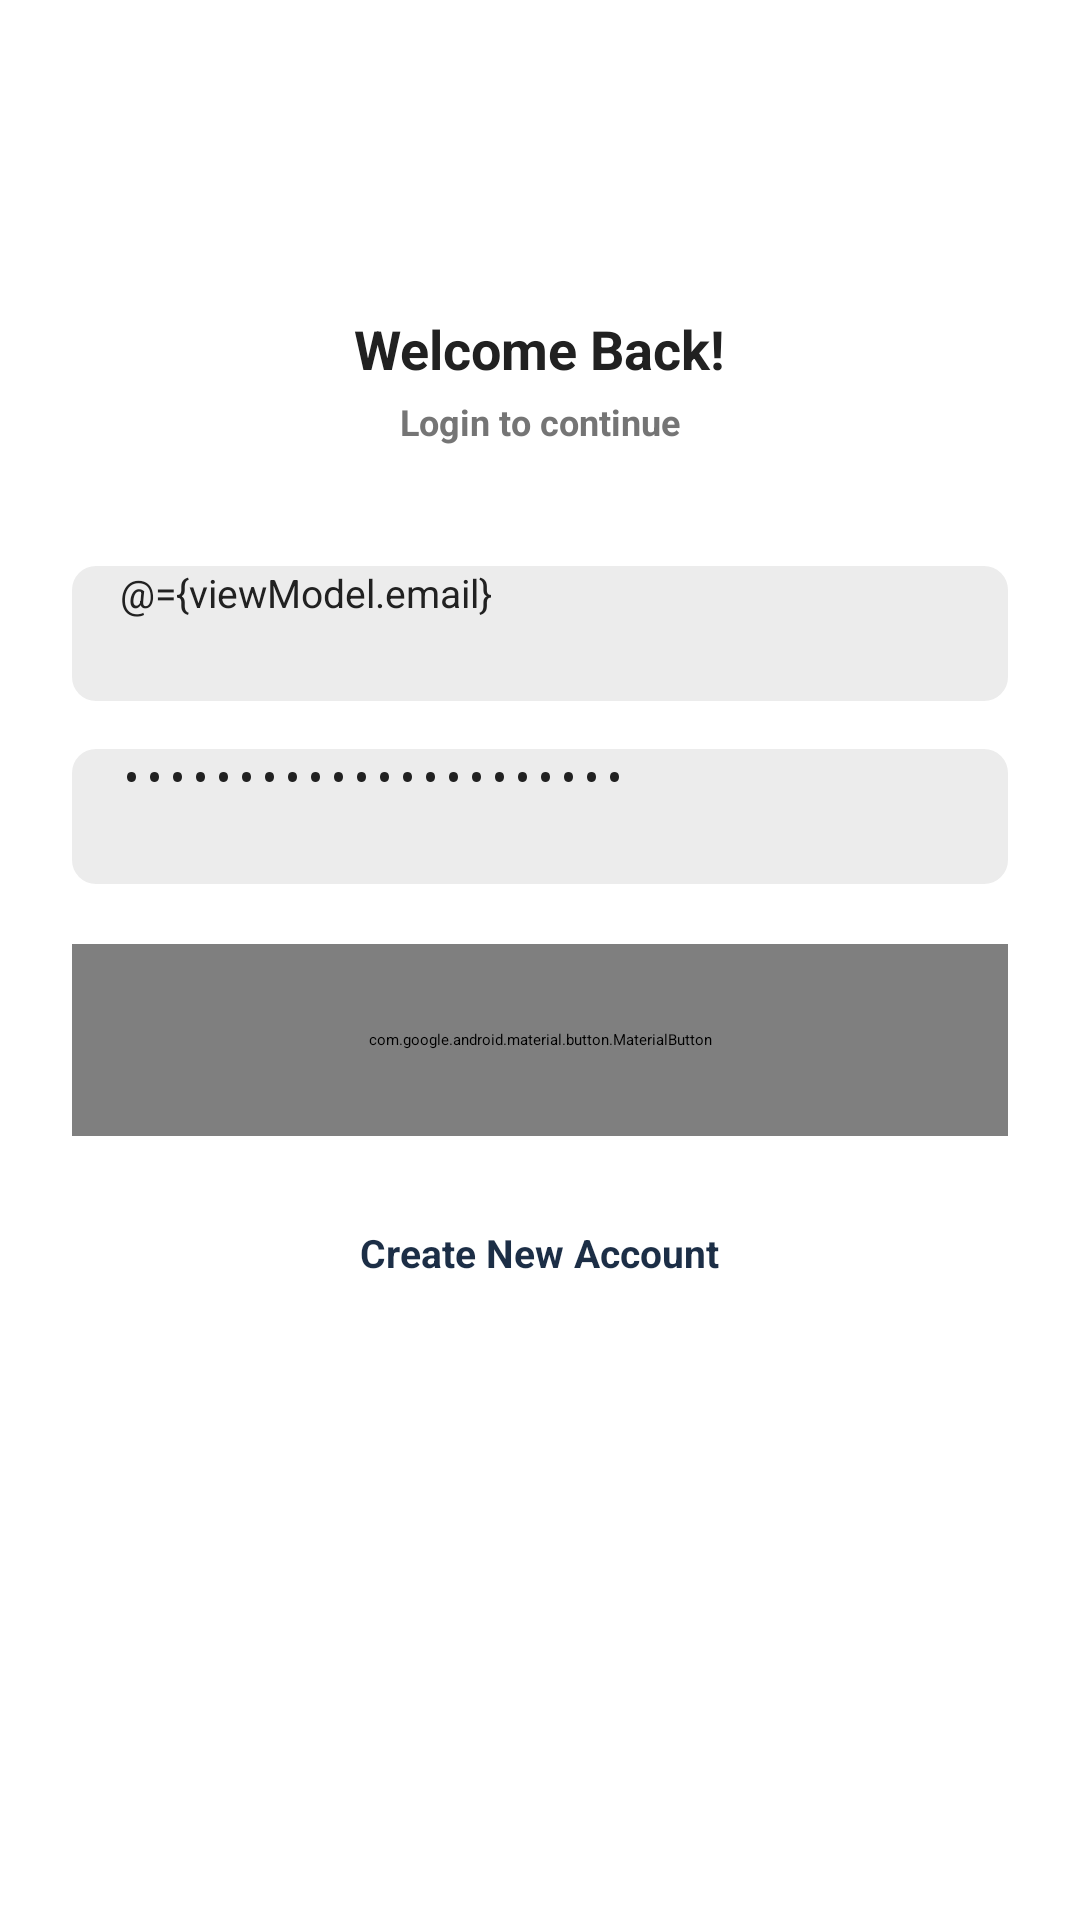

Android layout source for this screen:
<!-- AndroidManifest.xml: application theme Theme.Vartalap -->
<!-- res/layout/fragment_sign_in.xml -->
<?xml version="1.0" encoding="utf-8"?>
<layout xmlns:android="http://schemas.android.com/apk/res/android"
    xmlns:app="http://schemas.android.com/apk/res-auto">

    <data>

        <import type="android.view.View" />

        <variable
            name="viewModel"
            type="com.example.vartalap.screens.signInPage.SignInViewModel" />
    </data>

    <androidx.constraintlayout.widget.ConstraintLayout
        android:layout_width="match_parent"
        android:layout_height="match_parent">

        <LinearLayout
            android:layout_width="match_parent"
            android:layout_height="wrap_content"
            android:gravity="center_horizontal"
            android:orientation="vertical"
            app:layout_constraintBottom_toBottomOf="parent"
            app:layout_constraintEnd_toEndOf="parent"
            app:layout_constraintStart_toStartOf="parent"
            app:layout_constraintTop_toTopOf="parent"
            app:layout_constraintVertical_bias="0.23000002">

            <TextView
                android:layout_width="wrap_content"
                android:layout_height="wrap_content"
                android:layout_marginTop="40dp"
                android:text="@string/welcome_back"
                android:textColor="@color/primary_text"
                android:textSize="18sp"
                android:textStyle="bold" />

            <TextView
                android:layout_width="wrap_content"
                android:layout_height="wrap_content"
                android:layout_marginTop="4dp"
                android:text="@string/login_to_continue"
                android:textColor="@color/secondary_text"
                android:textSize="12sp"
                android:textStyle="bold" />

            <EditText
                android:id="@+id/input_email"
                android:layout_width="match_parent"
                android:layout_height="45dp"
                android:layout_marginHorizontal="24sp"
                android:layout_marginTop="40dp"
                android:background="@drawable/background_input"
                android:hint="@string/email"
                android:imeOptions="actionNext"
                android:importantForAutofill="no"
                android:inputType="textEmailAddress"
                android:paddingStart="16dp"
                android:paddingEnd="16dp"
                android:text="@={viewModel.email}"
                android:textColor="@color/primary_text"
                android:textSize="13sp" />

            <EditText
                android:id="@+id/input_password"
                android:layout_width="match_parent"
                android:layout_height="45dp"
                android:layout_marginHorizontal="24sp"
                android:layout_marginTop="16dp"
                android:background="@drawable/background_input"
                android:hint="@string/password"
                android:imeOptions="actionDone"
                android:importantForAutofill="no"
                android:inputType="textPassword"
                android:paddingStart="16dp"
                android:paddingEnd="16dp"
                android:text="@={viewModel.password}"
                android:textColor="@color/primary_text"
                android:textSize="13sp" />

            <FrameLayout
                android:layout_width="match_parent"
                android:layout_height="64dp"
                android:layout_marginTop="20dp"
                android:animateLayoutChanges="true">

                <ProgressBar
                    android:layout_width="wrap_content"
                    android:layout_height="wrap_content"
                    android:layout_gravity="center"
                    android:visibility="@{viewModel.isSigningIn ? View.VISIBLE : View.GONE}"/>

                <com.google.android.material.button.MaterialButton
                    android:id="@+id/sign_in_button"
                    android:layout_width="match_parent"
                    android:layout_height="match_parent"
                    android:layout_marginHorizontal="24sp"
                    android:onClick="@{() -> viewModel.onSignInButtonClick()}"
                    android:visibility="@{viewModel.isSigningIn() ? View.INVISIBLE : View.VISIBLE}"
                    android:text="@string/sign_in"
                    android:textColor="@color/white"
                    android:textSize="13sp"
                    android:textStyle="bold"
                    app:cornerRadius="8dp" />

            </FrameLayout>

            <TextView
                android:id="@+id/create_new_account"
                android:layout_width="wrap_content"
                android:layout_height="wrap_content"
                android:layout_marginTop="30dp"
                android:text="@string/create_new_account"
                android:textColor="@color/primary"
                android:textSize="13sp"
                android:textStyle="bold" />

        </LinearLayout>

    </androidx.constraintlayout.widget.ConstraintLayout>

</layout>
<!-- resources referenced by this layout -->
<resources>
  <color name="primary">#1C2E46</color>
  <color name="primary_text">#212121</color>
  <color name="secondary_text">#757575</color>
  <color name="white">#FFFFFF</color>
  <!-- drawable background_input (drawable) -->
  <?xml version="1.0" encoding="utf-8"?>
  <shape xmlns:android="http://schemas.android.com/apk/res/android"
      android:shape="rectangle">
  
      <solid android:color="@color/input_background"/>
      <corners android:radius="8dp"/>
  
  </shape>
  <string name="create_new_account">Create New Account</string>
  <string name="email">Email</string>
  <string name="login_to_continue">Login to continue</string>
  <string name="password">Password</string>
  <string name="sign_in">Sign In</string>
  <string name="welcome_back">Welcome Back!</string>
  <style name="Theme.Vartalap" parent="Theme.MaterialComponents.DayNight.NoActionBar">
  
          <item name="colorPrimary">@color/primary</item>
          <item name="android:statusBarColor" tools:targetApi="l">@color/primary</item>
  
      </style>
  <color name="input_background">#ECECEC</color>
</resources>
